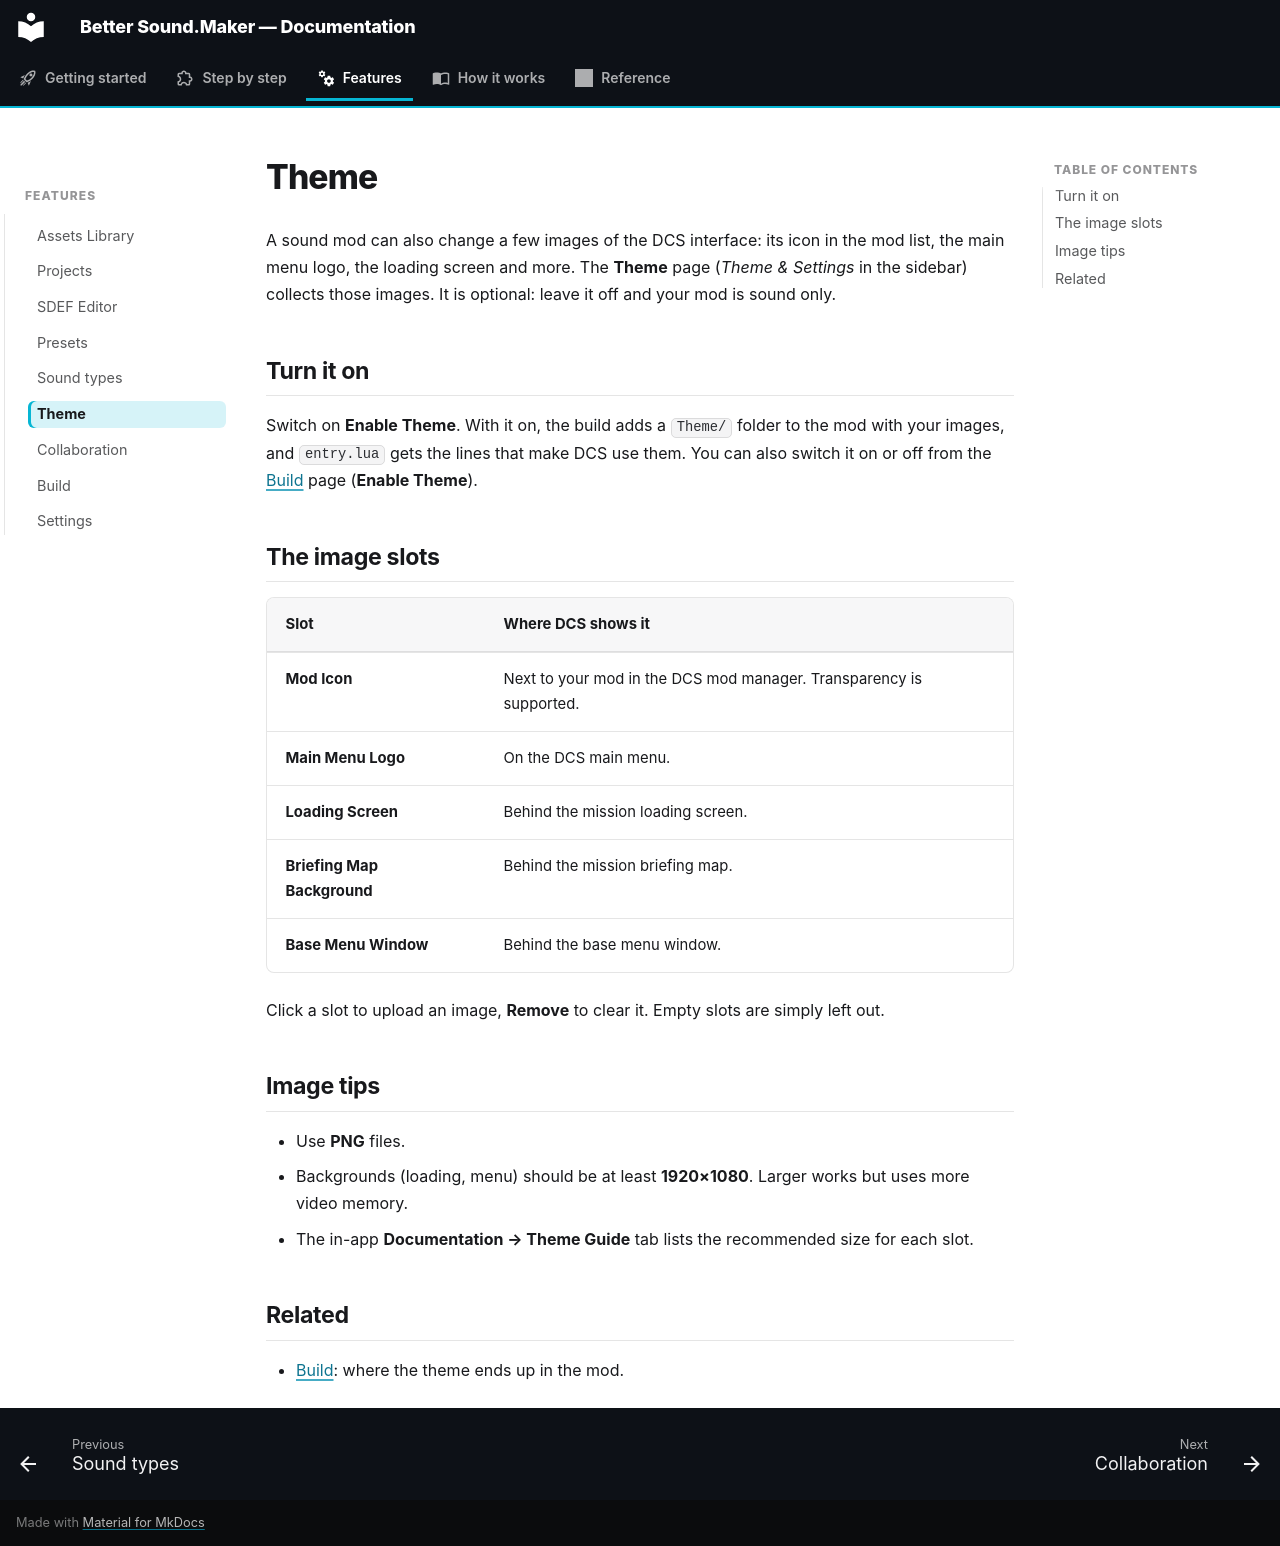

repository: FreeProject089/Better-Sound.Maker · page: features/theme/index.html · generator: mkdocs

# Theme

A sound mod can also change a few images of the DCS interface: its icon in the mod list, the main
menu logo, the loading screen and more. The **Theme** page (*Theme & Settings* in the sidebar)
collects those images. It is optional: leave it off and your mod is sound only.

<!-- screenshot: the Theme page with the toggle on and two slots filled -->

## Turn it on

Switch on **Enable Theme**. With it on, the build adds a `Theme/` folder to the mod with your
images, and `entry.lua` gets the lines that make DCS use them. You can also switch it on or off
from the [Build](build.md) page (**Enable Theme**).

## The image slots

| Slot | Where DCS shows it |
|---|---|
| **Mod Icon** | Next to your mod in the DCS mod manager. Transparency is supported. |
| **Main Menu Logo** | On the DCS main menu. |
| **Loading Screen** | Behind the mission loading screen. |
| **Briefing Map Background** | Behind the mission briefing map. |
| **Base Menu Window** | Behind the base menu window. |

Click a slot to upload an image, **Remove** to clear it. Empty slots are simply left out.

## Image tips

- Use **PNG** files.
- Backgrounds (loading, menu) should be at least **1920×1080**. Larger works but uses more video
  memory.
- The in-app **Documentation → Theme Guide** tab lists the recommended size for each slot.

## Related

- [Build](build.md): where the theme ends up in the mod.
